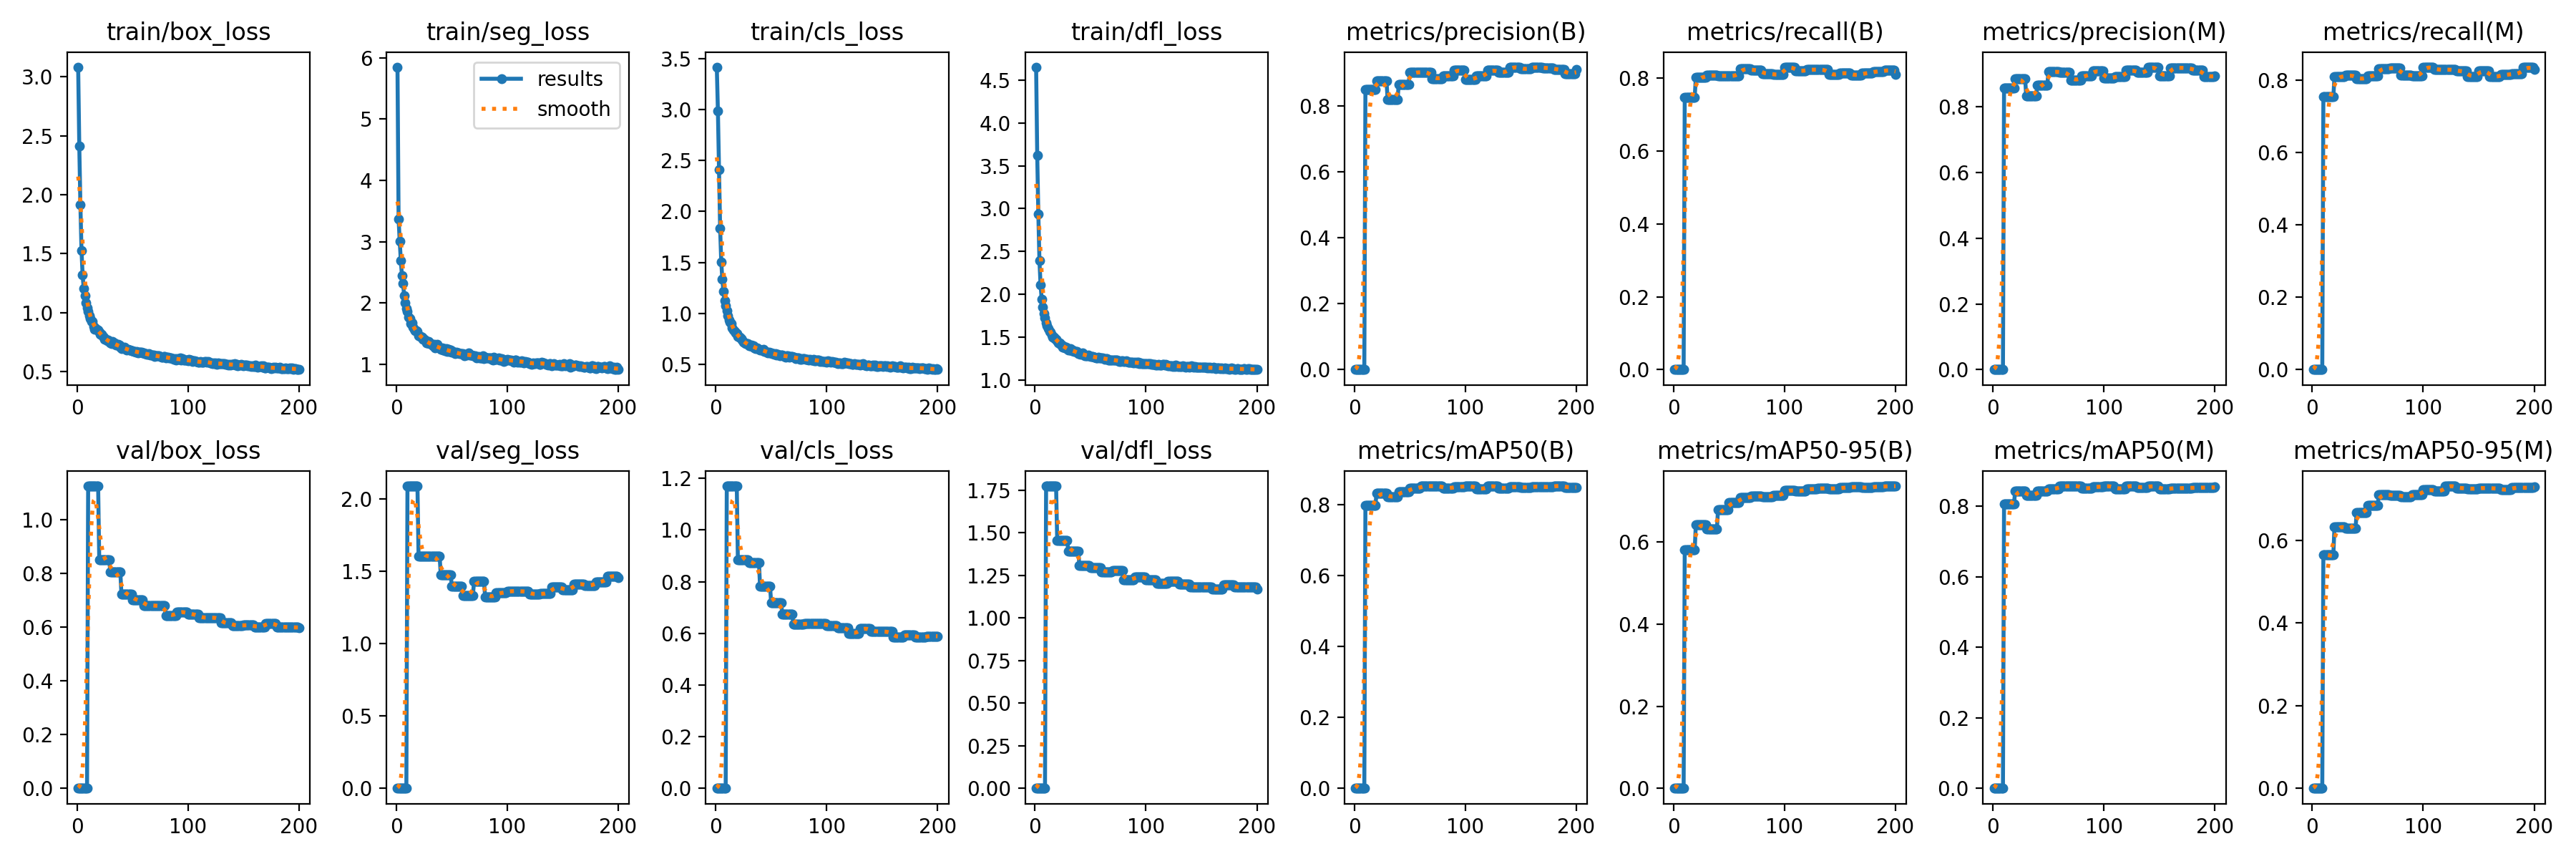

Source data for this figure (header and first rows):
current_epoch, train/box_loss, train/seg_loss, train/cls_loss, train/dfl_loss, metrics/precision(B), metrics/recall(B), metrics/mAP50(B), metrics/mAP50-95(B), metrics/precision(M), metrics/recall(M), metrics/mAP50(M), metrics/mAP50-95(M), val/box_loss, val/seg_loss, val/cls_loss, val/dfl_loss, lr/pg0, lr/pg1, lr/pg2
1, 3.082, 5.848, 3.416, 4.653, 0, 0, 0, 0, 0, 0, 0, 0, 0, 0, 0, 0, 0.0006519, 0.0006519, 0.0006519
2, 2.416, 3.365, 2.984, 3.62, 0, 0, 0, 0, 0, 0, 0, 0, 0, 0, 0, 0, 0.001312, 0.001312, 0.001312
3, 1.915, 3.013, 2.408, 2.937, 0, 0, 0, 0, 0, 0, 0, 0, 0, 0, 0, 0, 0.001965, 0.001965, 0.001965
4, 1.528, 2.694, 1.833, 2.391, 0, 0, 0, 0, 0, 0, 0, 0, 0, 0, 0, 0, 0.00197, 0.00197, 0.00197
5, 1.32, 2.452, 1.508, 2.11, 0, 0, 0, 0, 0, 0, 0, 0, 0, 0, 0, 0, 0.00196, 0.00196, 0.00196
6, 1.204, 2.324, 1.333, 1.942, 0, 0, 0, 0, 0, 0, 0, 0, 0, 0, 0, 0, 0.00195, 0.00195, 0.00195
7, 1.142, 2.124, 1.22, 1.852, 0, 0, 0, 0, 0, 0, 0, 0, 0, 0, 0, 0, 0.001941, 0.001941, 0.001941
8, 1.081, 2.007, 1.122, 1.77, 0, 0, 0, 0, 0, 0, 0, 0, 0, 0, 0, 0, 0.001931, 0.001931, 0.001931
9, 1.042, 1.907, 1.078, 1.725, 0, 0, 0, 0, 0, 0, 0, 0, 0, 0, 0, 0, 0.001921, 0.001921, 0.001921
10, 1.008, 1.861, 1.025, 1.667, 0.8493, 0.7477, 0.7975, 0.5822, 0.8558, 0.7546, 0.8076, 0.5657, 1.126, 2.089, 1.171, 1.776, 0.001911, 0.001911, 0.001911
11, 0.9755, 1.774, 0.9782, 1.632, 0.8493, 0.7477, 0.7975, 0.5822, 0.8558, 0.7546, 0.8076, 0.5657, 1.126, 2.089, 1.171, 1.776, 0.001901, 0.001901, 0.001901
12, 0.9496, 1.741, 0.9387, 1.594, 0.8493, 0.7477, 0.7975, 0.5822, 0.8558, 0.7546, 0.8076, 0.5657, 1.126, 2.089, 1.171, 1.776, 0.001891, 0.001891, 0.001891
13, 0.9232, 1.664, 0.913, 1.563, 0.8493, 0.7477, 0.7975, 0.5822, 0.8558, 0.7546, 0.8076, 0.5657, 1.126, 2.089, 1.171, 1.776, 0.001881, 0.001881, 0.001881
14, 0.9218, 1.673, 0.8976, 1.554, 0.8493, 0.7477, 0.7975, 0.5822, 0.8558, 0.7546, 0.8076, 0.5657, 1.126, 2.089, 1.171, 1.776, 0.001871, 0.001871, 0.001871
15, 0.8837, 1.603, 0.8569, 1.519, 0.8493, 0.7477, 0.7975, 0.5822, 0.8558, 0.7546, 0.8076, 0.5657, 1.126, 2.089, 1.171, 1.776, 0.001861, 0.001861, 0.001861
16, 0.8598, 1.571, 0.8364, 1.497, 0.8493, 0.7477, 0.7975, 0.5822, 0.8558, 0.7546, 0.8076, 0.5657, 1.126, 2.089, 1.171, 1.776, 0.001852, 0.001852, 0.001852
17, 0.8664, 1.543, 0.8225, 1.495, 0.8493, 0.7477, 0.7975, 0.5822, 0.8558, 0.7546, 0.8076, 0.5657, 1.126, 2.089, 1.171, 1.776, 0.001842, 0.001842, 0.001842
18, 0.8526, 1.545, 0.8089, 1.478, 0.8493, 0.7477, 0.7975, 0.5822, 0.8558, 0.7546, 0.8076, 0.5657, 1.126, 2.089, 1.171, 1.776, 0.001832, 0.001832, 0.001832
19, 0.85, 1.533, 0.8036, 1.476, 0.8493, 0.7477, 0.7975, 0.5822, 0.8558, 0.7546, 0.8076, 0.5657, 1.126, 2.089, 1.171, 1.776, 0.001822, 0.001822, 0.001822
20, 0.8363, 1.469, 0.7781, 1.458, 0.8765, 0.8021, 0.8306, 0.6426, 0.8853, 0.8102, 0.8435, 0.6333, 0.8509, 1.605, 0.8853, 1.457, 0.001812, 0.001812, 0.001812
21, 0.8131, 1.452, 0.7692, 1.432, 0.8765, 0.8021, 0.8306, 0.6426, 0.8853, 0.8102, 0.8435, 0.6333, 0.8509, 1.605, 0.8853, 1.457, 0.001802, 0.001802, 0.001802
22, 0.8158, 1.46, 0.7642, 1.431, 0.8765, 0.8021, 0.8306, 0.6426, 0.8853, 0.8102, 0.8435, 0.6333, 0.8509, 1.605, 0.8853, 1.457, 0.001792, 0.001792, 0.001792
23, 0.8011, 1.448, 0.7508, 1.414, 0.8765, 0.8021, 0.8306, 0.6426, 0.8853, 0.8102, 0.8435, 0.6333, 0.8509, 1.605, 0.8853, 1.457, 0.001782, 0.001782, 0.001782
24, 0.7904, 1.411, 0.7409, 1.403, 0.8765, 0.8021, 0.8306, 0.6426, 0.8853, 0.8102, 0.8435, 0.6333, 0.8509, 1.605, 0.8853, 1.457, 0.001772, 0.001772, 0.001772
25, 0.7711, 1.413, 0.718, 1.384, 0.8765, 0.8021, 0.8306, 0.6426, 0.8853, 0.8102, 0.8435, 0.6333, 0.8509, 1.605, 0.8853, 1.457, 0.001762, 0.001762, 0.001762
26, 0.7736, 1.393, 0.7124, 1.386, 0.8765, 0.8021, 0.8306, 0.6426, 0.8853, 0.8102, 0.8435, 0.6333, 0.8509, 1.605, 0.8853, 1.457, 0.001752, 0.001752, 0.001752
27, 0.7603, 1.347, 0.7015, 1.376, 0.8765, 0.8021, 0.8306, 0.6426, 0.8853, 0.8102, 0.8435, 0.6333, 0.8509, 1.605, 0.8853, 1.457, 0.001743, 0.001743, 0.001743
28, 0.7647, 1.351, 0.7048, 1.377, 0.8765, 0.8021, 0.8306, 0.6426, 0.8853, 0.8102, 0.8435, 0.6333, 0.8509, 1.605, 0.8853, 1.457, 0.001733, 0.001733, 0.001733
29, 0.7567, 1.37, 0.7023, 1.363, 0.8765, 0.8021, 0.8306, 0.6426, 0.8853, 0.8102, 0.8435, 0.6333, 0.8509, 1.605, 0.8853, 1.457, 0.001723, 0.001723, 0.001723
30, 0.7405, 1.336, 0.6856, 1.349, 0.8201, 0.807, 0.821, 0.6315, 0.832, 0.8138, 0.8303, 0.6292, 0.8061, 1.601, 0.8742, 1.394, 0.001713, 0.001713, 0.001713
31, 0.7345, 1.341, 0.6829, 1.345, 0.8201, 0.807, 0.821, 0.6315, 0.832, 0.8138, 0.8303, 0.6292, 0.8061, 1.601, 0.8742, 1.394, 0.001703, 0.001703, 0.001703
32, 0.7521, 1.332, 0.6904, 1.363, 0.8201, 0.807, 0.821, 0.6315, 0.832, 0.8138, 0.8303, 0.6292, 0.8061, 1.601, 0.8742, 1.394, 0.001693, 0.001693, 0.001693
33, 0.7334, 1.3, 0.6792, 1.339, 0.8201, 0.807, 0.821, 0.6315, 0.832, 0.8138, 0.8303, 0.6292, 0.8061, 1.601, 0.8742, 1.394, 0.001683, 0.001683, 0.001683
34, 0.74, 1.325, 0.6815, 1.346, 0.8201, 0.807, 0.821, 0.6315, 0.832, 0.8138, 0.8303, 0.6292, 0.8061, 1.601, 0.8742, 1.394, 0.001673, 0.001673, 0.001673
35, 0.7264, 1.264, 0.659, 1.33, 0.8201, 0.807, 0.821, 0.6315, 0.832, 0.8138, 0.8303, 0.6292, 0.8061, 1.601, 0.8742, 1.394, 0.001663, 0.001663, 0.001663
36, 0.7232, 1.291, 0.6564, 1.329, 0.8201, 0.807, 0.821, 0.6315, 0.832, 0.8138, 0.8303, 0.6292, 0.8061, 1.601, 0.8742, 1.394, 0.001654, 0.001654, 0.001654
37, 0.7279, 1.322, 0.6623, 1.331, 0.8201, 0.807, 0.821, 0.6315, 0.832, 0.8138, 0.8303, 0.6292, 0.8061, 1.601, 0.8742, 1.394, 0.001644, 0.001644, 0.001644
38, 0.7223, 1.276, 0.6555, 1.327, 0.8201, 0.807, 0.821, 0.6315, 0.832, 0.8138, 0.8303, 0.6292, 0.8061, 1.601, 0.8742, 1.394, 0.001634, 0.001634, 0.001634
39, 0.7058, 1.263, 0.6493, 1.309, 0.8201, 0.807, 0.821, 0.6315, 0.832, 0.8138, 0.8303, 0.6292, 0.8061, 1.601, 0.8742, 1.394, 0.001624, 0.001624, 0.001624
40, 0.6961, 1.244, 0.6412, 1.304, 0.8647, 0.8063, 0.8346, 0.6786, 0.8652, 0.8044, 0.8432, 0.6676, 0.7231, 1.476, 0.7816, 1.307, 0.001614, 0.001614, 0.001614
41, 0.703, 1.271, 0.6411, 1.301, 0.8647, 0.8063, 0.8346, 0.6786, 0.8652, 0.8044, 0.8432, 0.6676, 0.7231, 1.476, 0.7816, 1.307, 0.001604, 0.001604, 0.001604
42, 0.7013, 1.236, 0.6412, 1.301, 0.8647, 0.8063, 0.8346, 0.6786, 0.8652, 0.8044, 0.8432, 0.6676, 0.7231, 1.476, 0.7816, 1.307, 0.001594, 0.001594, 0.001594
43, 0.7072, 1.259, 0.6508, 1.31, 0.8647, 0.8063, 0.8346, 0.6786, 0.8652, 0.8044, 0.8432, 0.6676, 0.7231, 1.476, 0.7816, 1.307, 0.001584, 0.001584, 0.001584
44, 0.6896, 1.216, 0.6246, 1.292, 0.8647, 0.8063, 0.8346, 0.6786, 0.8652, 0.8044, 0.8432, 0.6676, 0.7231, 1.476, 0.7816, 1.307, 0.001574, 0.001574, 0.001574
45, 0.681, 1.253, 0.6243, 1.284, 0.8647, 0.8063, 0.8346, 0.6786, 0.8652, 0.8044, 0.8432, 0.6676, 0.7231, 1.476, 0.7816, 1.307, 0.001564, 0.001564, 0.001564
46, 0.6863, 1.206, 0.6229, 1.283, 0.8647, 0.8063, 0.8346, 0.6786, 0.8652, 0.8044, 0.8432, 0.6676, 0.7231, 1.476, 0.7816, 1.307, 0.001554, 0.001554, 0.001554
47, 0.683, 1.245, 0.6143, 1.282, 0.8647, 0.8063, 0.8346, 0.6786, 0.8652, 0.8044, 0.8432, 0.6676, 0.7231, 1.476, 0.7816, 1.307, 0.001545, 0.001545, 0.001545
48, 0.6836, 1.21, 0.6177, 1.285, 0.8647, 0.8063, 0.8346, 0.6786, 0.8652, 0.8044, 0.8432, 0.6676, 0.7231, 1.476, 0.7816, 1.307, 0.001535, 0.001535, 0.001535
49, 0.6765, 1.236, 0.6147, 1.278, 0.8647, 0.8063, 0.8346, 0.6786, 0.8652, 0.8044, 0.8432, 0.6676, 0.7231, 1.476, 0.7816, 1.307, 0.001525, 0.001525, 0.001525
50, 0.6737, 1.203, 0.6101, 1.272, 0.9016, 0.8059, 0.8449, 0.6961, 0.9066, 0.8125, 0.8496, 0.6855, 0.7016, 1.394, 0.7188, 1.296, 0.001515, 0.001515, 0.001515
51, 0.6724, 1.213, 0.606, 1.272, 0.9016, 0.8059, 0.8449, 0.6961, 0.9066, 0.8125, 0.8496, 0.6855, 0.7016, 1.394, 0.7188, 1.296, 0.001505, 0.001505, 0.001505
52, 0.6702, 1.19, 0.6058, 1.271, 0.9016, 0.8059, 0.8449, 0.6961, 0.9066, 0.8125, 0.8496, 0.6855, 0.7016, 1.394, 0.7188, 1.296, 0.001495, 0.001495, 0.001495
53, 0.6651, 1.178, 0.5965, 1.266, 0.9016, 0.8059, 0.8449, 0.6961, 0.9066, 0.8125, 0.8496, 0.6855, 0.7016, 1.394, 0.7188, 1.296, 0.001485, 0.001485, 0.001485
54, 0.6682, 1.202, 0.6089, 1.268, 0.9016, 0.8059, 0.8449, 0.6961, 0.9066, 0.8125, 0.8496, 0.6855, 0.7016, 1.394, 0.7188, 1.296, 0.001475, 0.001475, 0.001475
55, 0.6582, 1.188, 0.5894, 1.257, 0.9016, 0.8059, 0.8449, 0.6961, 0.9066, 0.8125, 0.8496, 0.6855, 0.7016, 1.394, 0.7188, 1.296, 0.001465, 0.001465, 0.001465
56, 0.6635, 1.181, 0.5976, 1.259, 0.9016, 0.8059, 0.8449, 0.6961, 0.9066, 0.8125, 0.8496, 0.6855, 0.7016, 1.394, 0.7188, 1.296, 0.001455, 0.001455, 0.001455
57, 0.6617, 1.169, 0.5907, 1.264, 0.9016, 0.8059, 0.8449, 0.6961, 0.9066, 0.8125, 0.8496, 0.6855, 0.7016, 1.394, 0.7188, 1.296, 0.001446, 0.001446, 0.001446
58, 0.6617, 1.174, 0.5879, 1.252, 0.9016, 0.8059, 0.8449, 0.6961, 0.9066, 0.8125, 0.8496, 0.6855, 0.7016, 1.394, 0.7188, 1.296, 0.001436, 0.001436, 0.001436
59, 0.6556, 1.173, 0.59, 1.256, 0.9016, 0.8059, 0.8449, 0.6961, 0.9066, 0.8125, 0.8496, 0.6855, 0.7016, 1.394, 0.7188, 1.296, 0.001426, 0.001426, 0.001426
60, 0.6585, 1.17, 0.5926, 1.256, 0.9025, 0.8248, 0.8514, 0.7078, 0.9045, 0.8329, 0.8565, 0.711, 0.6815, 1.333, 0.6756, 1.273, 0.001416, 0.001416, 0.001416
... 140 more rows
